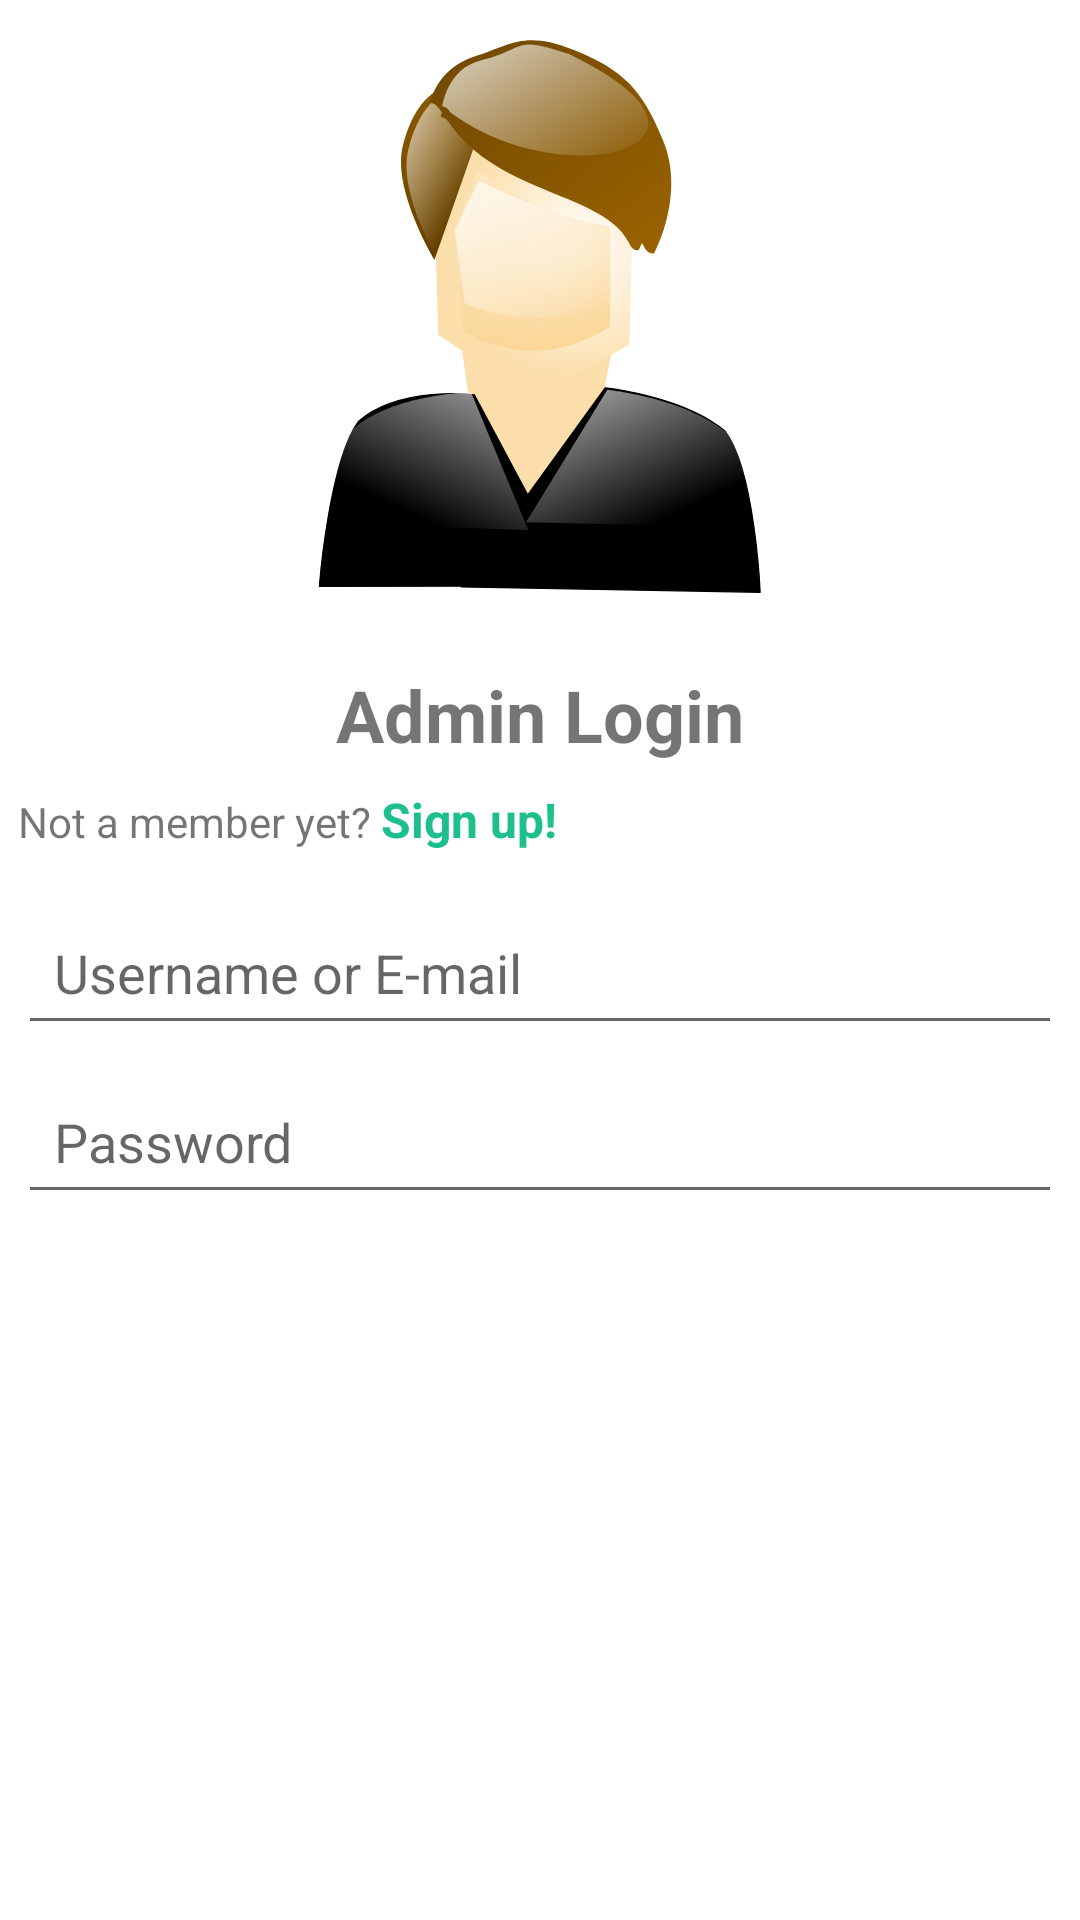

The Android layout XML behind this screen, and the referenced resources:
<!-- AndroidManifest.xml: application theme Theme.AbacusApplication -->
<!-- res/layout/fragment_dashboard.xml -->
<?xml version="1.0" encoding="utf-8"?>
<LinearLayout xmlns:android="http://schemas.android.com/apk/res/android"
    xmlns:app="http://schemas.android.com/apk/res-auto"
    android:layout_width="match_parent"
    android:layout_height="match_parent"
    android:orientation="horizontal"
    android:weightSum="2">

    
    <LinearLayout
        android:layout_width="match_parent"
        android:layout_height="match_parent"
        android:layout_weight="1"
        android:orientation="vertical"
        android:padding="6dp">

        <ImageView
            android:layout_width="200dp"
            android:layout_height="200dp"
            android:layout_gravity="center_horizontal"
            android:src="@drawable/man_161282" />

        <TextView
            android:layout_width="wrap_content"
            android:layout_height="wrap_content"
            android:layout_gravity="center_horizontal"
            android:layout_marginTop="16dp"
            android:text="Admin Login"
            android:textSize="24sp"
            android:textStyle="bold" />

        <LinearLayout
            android:layout_width="match_parent"
            android:layout_height="wrap_content"
            android:layout_marginTop="8dp"
            android:orientation="horizontal">

            <TextView
                android:layout_width="wrap_content"
                android:layout_height="wrap_content"
                android:text="Not a member yet? "
                android:textSize="14sp" />

            <TextView
                android:layout_width="wrap_content"
                android:layout_height="wrap_content"
                android:id="@+id/adminregisterbtn"
                android:text="Sign up!"
                android:textColor="#1dbf8d"
                android:textSize="16sp"
                android:textStyle="bold"/>
        </LinearLayout>

        <EditText
            android:layout_width="match_parent"
            android:layout_height="wrap_content"
            android:layout_marginTop="16dp"
            android:hint="Username or E-mail"
            android:id="@+id/adminusername"
            android:padding="12dp" />

        <EditText
            android:layout_width="match_parent"
            android:layout_height="wrap_content"
            android:layout_marginTop="8dp"
            android:hint="Password"
            android:id="@+id/adminpassword"
            android:inputType="textPassword"
            android:padding="12dp" />

        <com.google.android.material.progressindicator.CircularProgressIndicator
            android:layout_width="wrap_content"
            android:layout_height="wrap_content"
            android:indeterminate="true"
            android:id="@+id/progress_circular"
            android:visibility="gone"
            android:layout_gravity="center"/>
        <androidx.appcompat.widget.AppCompatButton
            android:layout_width="match_parent"
            android:layout_height="wrap_content"
            android:layout_marginTop="16dp"
            android:background="@drawable/roundbutton_green"
            android:padding="10dp"
            android:text="Login"
            android:id="@+id/loginbutton"
            android:textColor="@android:color/white" />
    </LinearLayout>
</LinearLayout>
<!-- resources referenced by this layout -->
<resources>
  <!-- drawable man_161282: vector/xml drawable (drawable, 7330 chars, omitted) -->
  <style name="Theme.AbacusApplication" parent="Theme.MaterialComponents.DayNight.DarkActionBar">
          
          <item name="colorPrimary">@color/purple_500</item>
          <item name="colorPrimaryVariant">@color/purple_700</item>
          <item name="colorOnPrimary">@color/white</item>
          
          <item name="colorSecondary">@color/teal_200</item>
          <item name="colorSecondaryVariant">@color/teal_700</item>
          <item name="colorOnSecondary">@color/black</item>
          
          <item name="android:statusBarColor">?attr/colorPrimaryVariant</item>
          <item name="actionBarStyle">@style/TransparentActionBar</item>
          
          <item name="windowActionBarOverlay">true</item>
          
      </style>
  <style name="TransparentActionBar" parent="Widget.MaterialComponents.ActionBar.Solid">
          <item name="background">@android:color/transparent</item>
          <item name="elevation">0dp</item> 
      </style>
  <!-- not gathered from this repository: default colours our renderer supplied (Android Studio template values) -->
  <color name="purple_500">#FF6200EE</color>
  <color name="purple_700">#FF3700B3</color>
  <color name="teal_200">#FF03DAC5</color>
  <color name="teal_700">#FF018786</color>
  <color name="black">#FF000000</color>
  <color name="white">#FFFFFFFF</color>
</resources>
